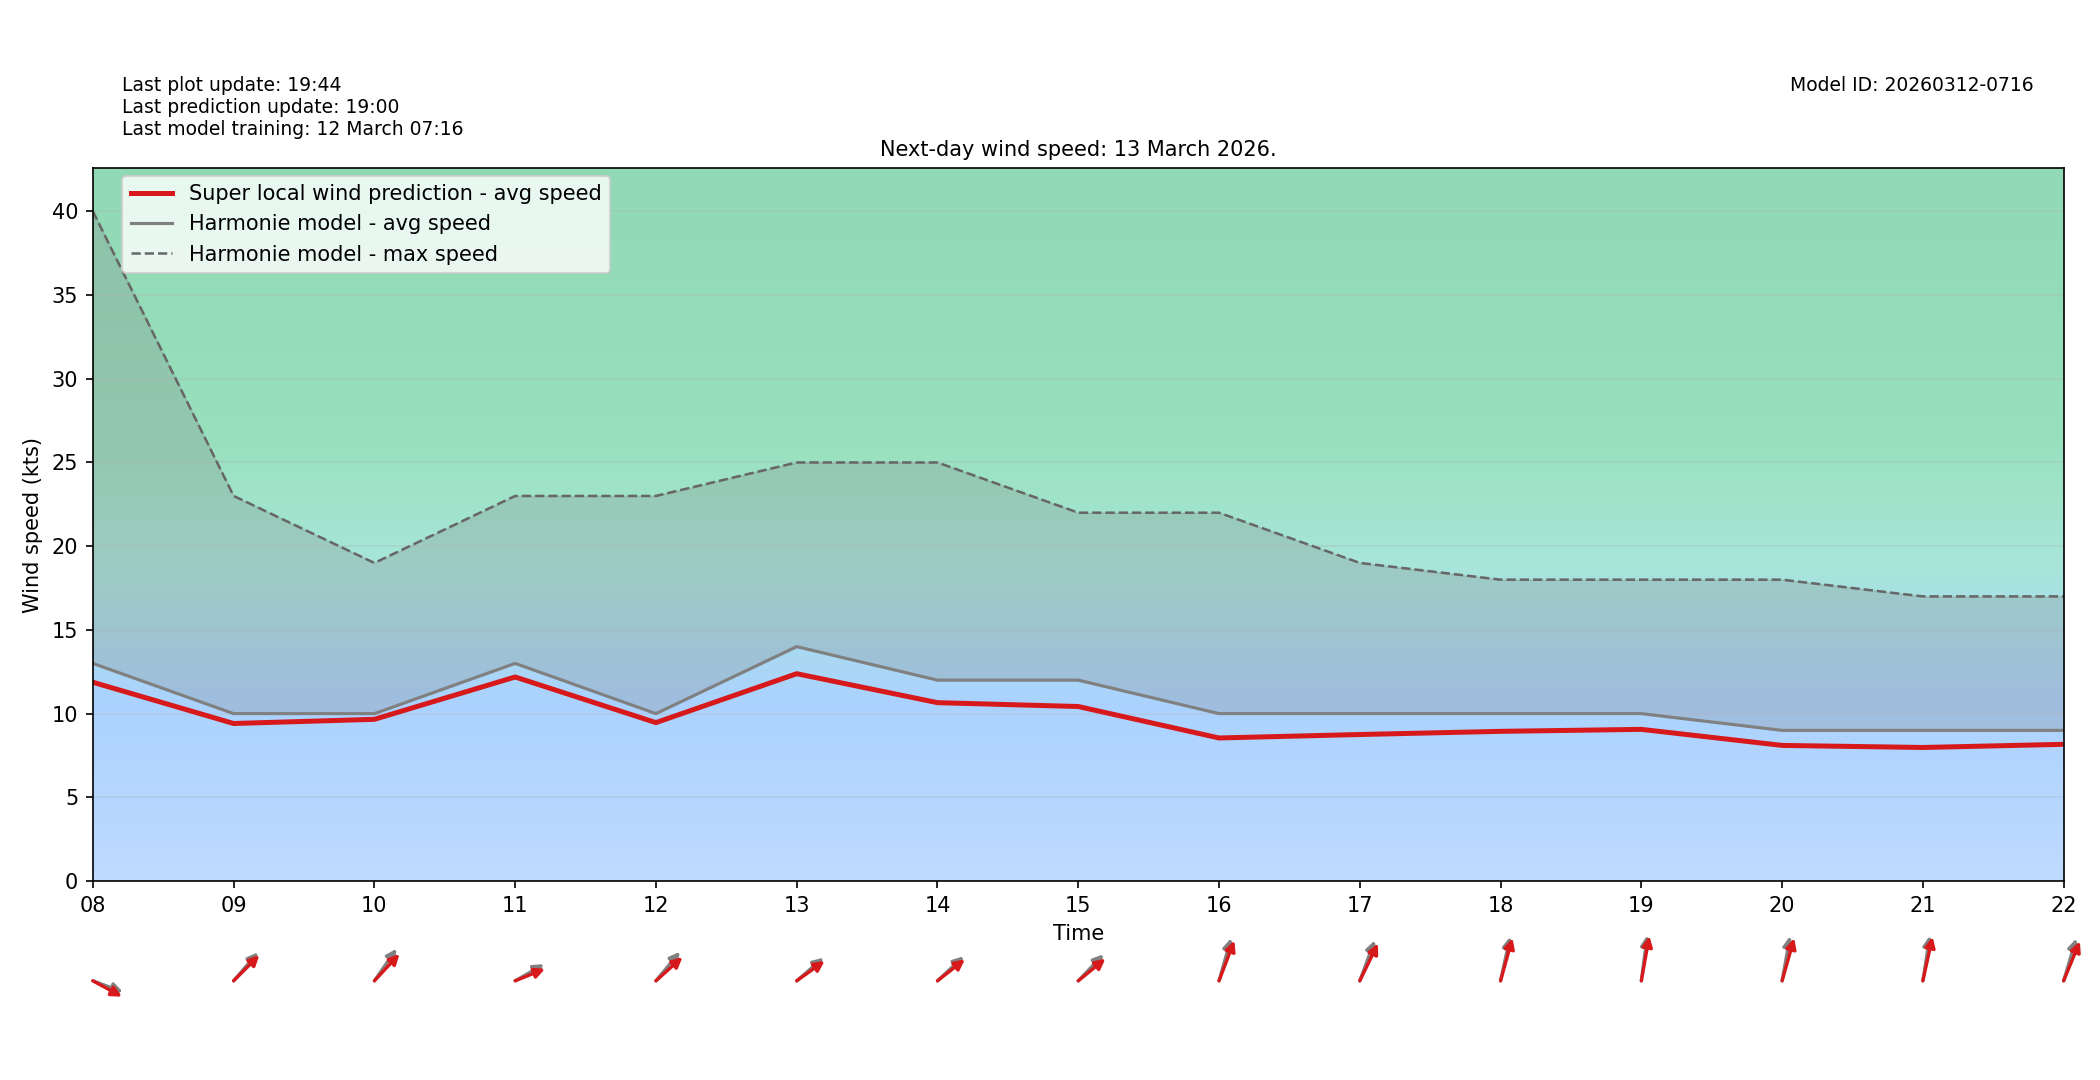

Values plotted in this chart, from the file beside it:
target_time_utc, hour_utc, forecast_wind_speed, lstm_pred_wind_speed, delta_speed_lstm_minus_forecast, forecast_wind_dir_deg, lstm_pred_wind_dir_deg, delta_dir_lstm_minus_forecast
2026-03-13T00:00:00Z, 00, 19.0, 17.62, -1.379, 195.0, 201.1, 6.146
2026-03-13T01:00:00Z, 01, 20.0, 18.86, -1.14, 191.0, 195.7, 4.728
2026-03-13T02:00:00Z, 02, 19.0, 18.67, -0.3296, 195.0, 199.3, 4.35
2026-03-13T03:00:00Z, 03, 20.0, 19.28, -0.7185, 193.0, 198, 4.998
2026-03-13T04:00:00Z, 04, 21.0, 19.86, -1.139, 192.0, 197.1, 5.128
2026-03-13T05:00:00Z, 05, 21.0, 19.26, -1.738, 195.0, 198.7, 3.697
2026-03-13T06:00:00Z, 06, 20.0, 18.4, -1.597, 198.0, 204.5, 6.481
2026-03-13T07:00:00Z, 07, 19.0, 17.24, -1.757, 205.0, 208.9, 3.878
2026-03-13T08:00:00Z, 08, 13.0, 11.87, -1.127, 284.0, 290, 5.965
2026-03-13T09:00:00Z, 09, 10.0, 9.41, -0.5904, 232.0, 236.2, 4.209
2026-03-13T10:00:00Z, 10, 10.0, 9.659, -0.3407, 226.0, 234.3, 8.317
2026-03-13T11:00:00Z, 11, 13.0, 12.19, -0.8126, 249.0, 254.9, 5.866
2026-03-13T12:00:00Z, 12, 10.0, 9.462, -0.5376, 231.0, 239.1, 8.084
2026-03-13T13:00:00Z, 13, 14.0, 12.38, -1.616, 240.0, 244.5, 4.495
2026-03-13T14:00:00Z, 14, 12.0, 10.65, -1.346, 238.0, 242.3, 4.343
2026-03-13T15:00:00Z, 15, 12.0, 10.42, -1.576, 235.0, 241.3, 6.342
2026-03-13T16:00:00Z, 16, 10.0, 8.545, -1.455, 203.0, 209.7, 6.663
2026-03-13T17:00:00Z, 17, 10.0, 8.752, -1.248, 209.0, 216.1, 7.058
2026-03-13T18:00:00Z, 18, 10.0, 8.941, -1.059, 198.0, 202.6, 4.562
2026-03-13T19:00:00Z, 19, 10.0, 9.06, -0.9404, 191.0, 195, 3.964
2026-03-13T20:00:00Z, 20, 9.0, 8.101, -0.8987, 195.0, 203, 7.992
2026-03-13T21:00:00Z, 21, 9.0, 7.977, -1.023, 193.0, 198.2, 5.195
2026-03-13T22:00:00Z, 22, 9.0, 8.166, -0.8337, 204.0, 211.6, 7.599
2026-03-13T23:00:00Z, 23, 8.0, 7.084, -0.9157, 198.0, 203.8, 5.839
